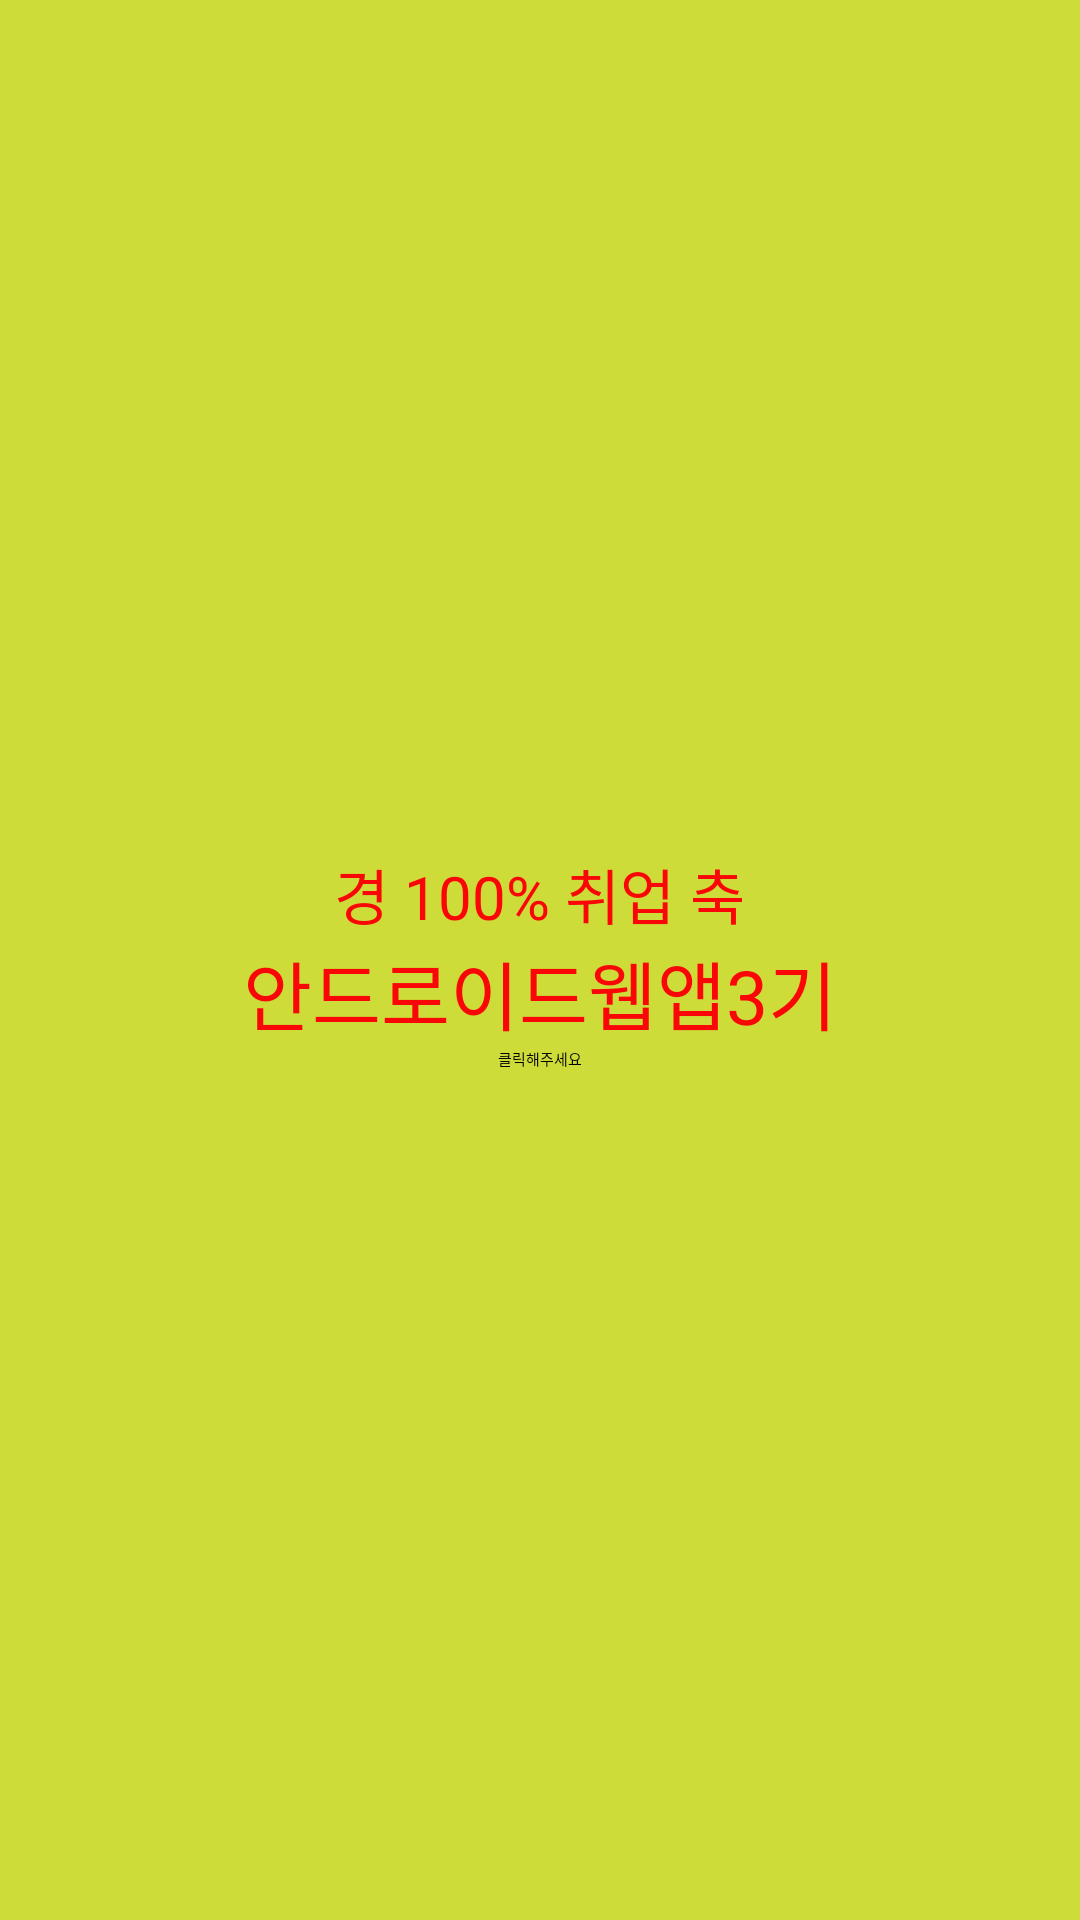

Produce the Android XML layout that renders to this screen, including the resource entries it uses.
<!-- AndroidManifest.xml: application theme Theme.AndroidFirst -->
<!-- res/layout/activity_sub2.xml -->
<?xml version="1.0" encoding="utf-8"?>
<LinearLayout xmlns:android="http://schemas.android.com/apk/res/android"
    xmlns:app="http://schemas.android.com/apk/res-auto"
    android:layout_width="match_parent"
    android:layout_height="match_parent"
    android:background="#CDDC39"
    android:gravity="center_horizontal|center_vertical"
    android:orientation="vertical">

    <TextView
        android:id="@+id/textView2"
        android:layout_width="wrap_content"
        android:layout_height="wrap_content"
        android:text="경 100% 취업 축"
        android:textColor="#FA0606"
        android:textSize="20sp"
        android:typeface="sans" />

    <ImageView
        android:id="@+id/imageView"
        android:layout_width="wrap_content"
        android:layout_height="wrap_content"
        android:maxWidth="200dp"
        android:maxHeight="200dp"
        app:srcCompat="@drawable/success" />

    <TextView
        android:id="@+id/tvClassName"
        android:layout_width="wrap_content"
        android:layout_height="wrap_content"
        android:text="안드로이드웹앱3기"
        android:textColor="#FA0606"
        android:textSize="25sp"
        android:typeface="sans" />

    <Button
        android:id="@+id/btnClick"
        android:layout_width="wrap_content"
        android:layout_height="wrap_content"
        android:text="클릭해주세요" />
</LinearLayout>
<!-- resources referenced by this layout -->
<resources>
  <!-- drawable success: gif bitmap (drawable, 6831 bytes) -->
</resources>
